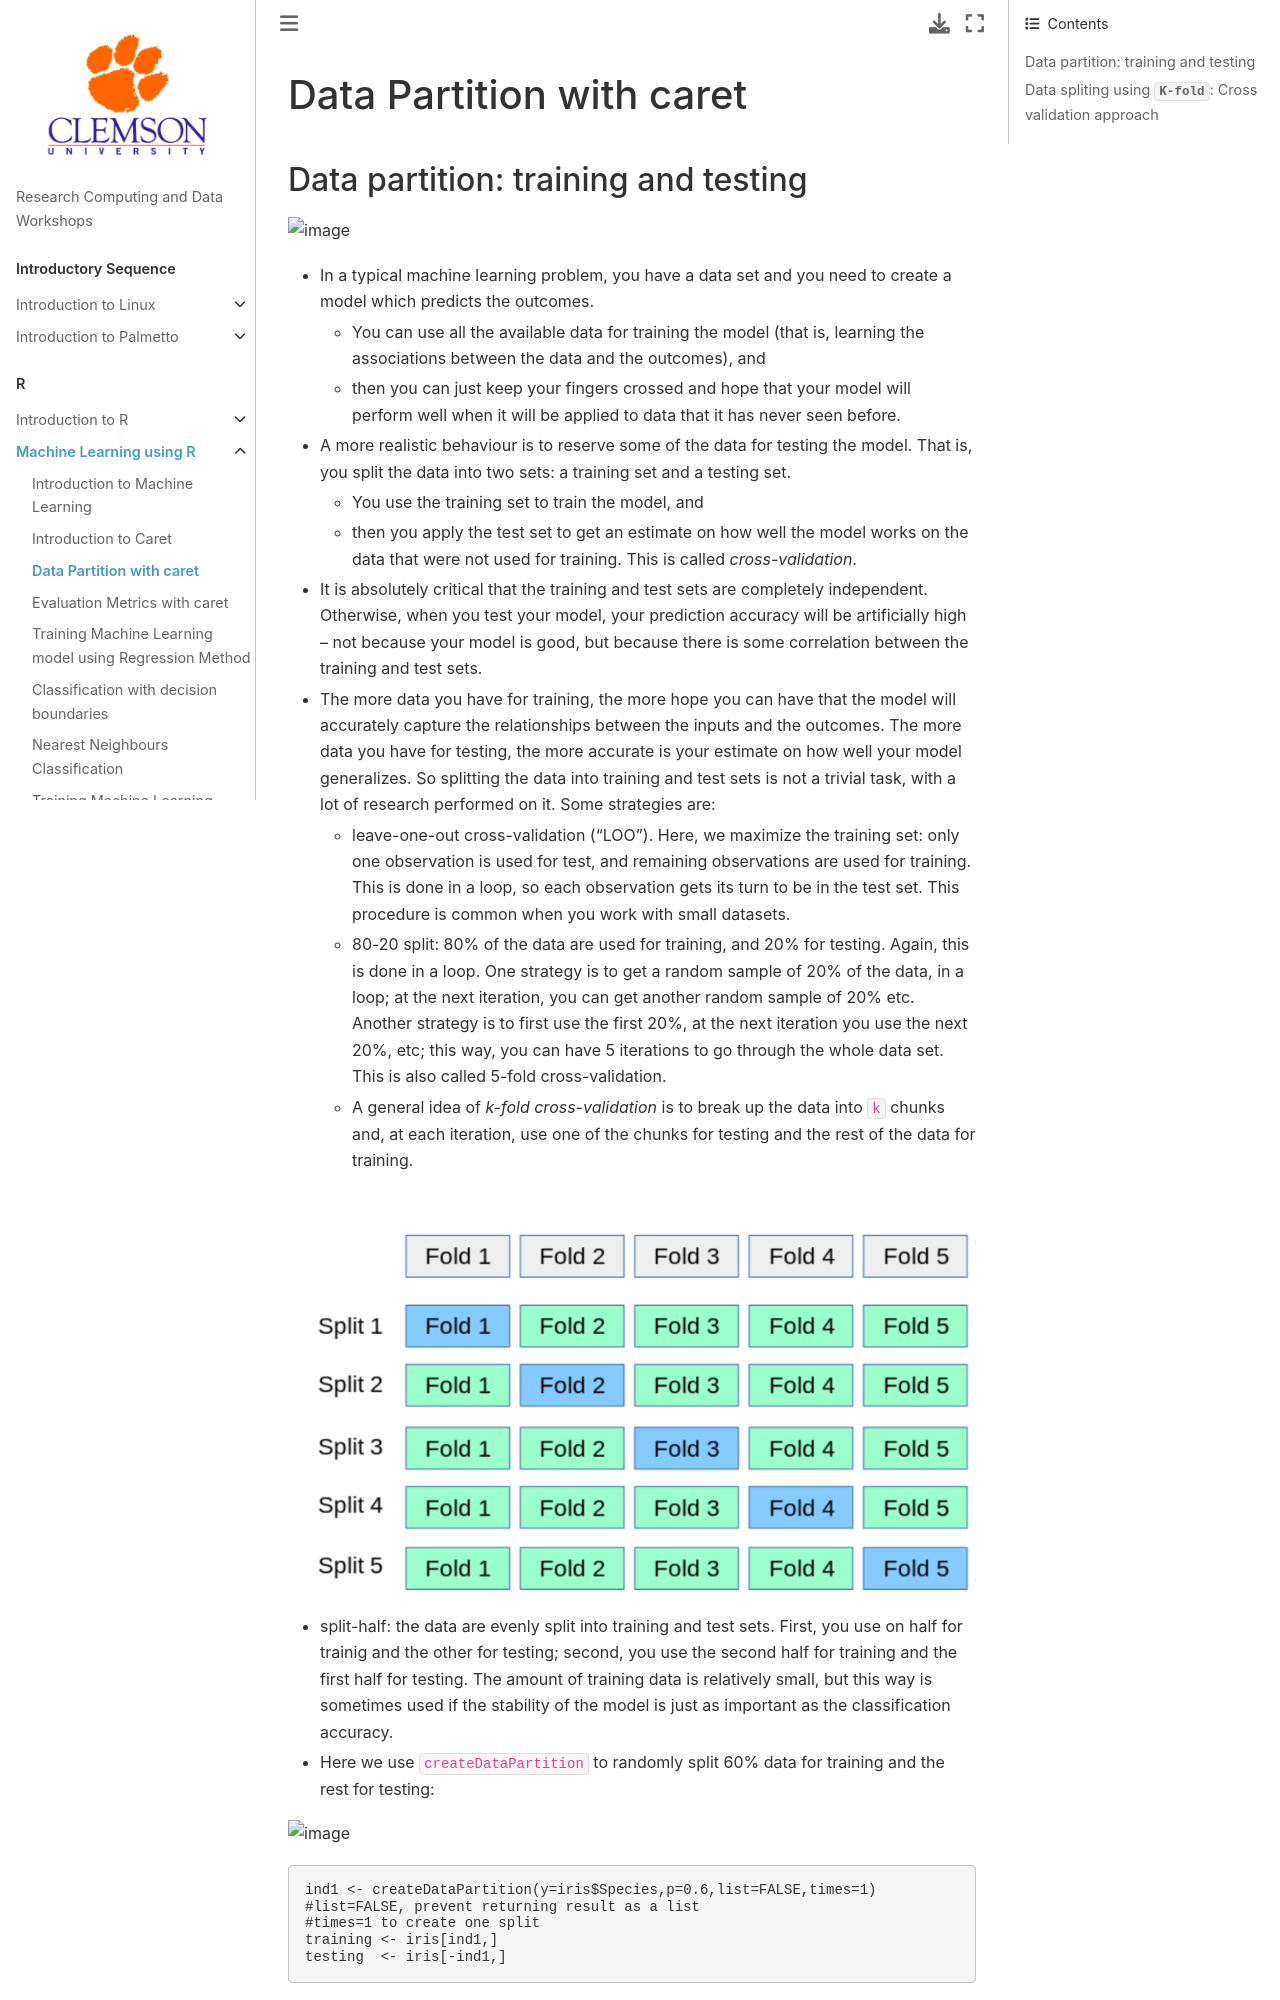

repository: clemsonciti/rcde_workshops · page: r_machine_learning/03-Caret-Data-Partition.html · generator: jekyll

# Data Partition with caret


## Data partition: training and testing

![image](https://user-images.githubusercontent.com/43855029/122599105-cd3e6b80-d03b-11eb-9aa4-2b8f39427c20.png)

- In a typical machine learning problem, you have a data set and you need to create a model which predicts the 
outcomes. 
  - You can use all the available data for training the model (that is, 
  learning the associations between the data and the outcomes), and 
  - then you can just keep your fingers crossed and hope that your model will 
  perform well when it will be applied to data that it has never seen before.
- A more realistic behaviour is to reserve some of the data for testing the model. That is, you split the data into two sets: a training set and a testing set. 
  - You use the training set to train the model, and 
  - then you apply the test set to get an estimate on how well the model 
  works on the data that were not used for training. This is called *cross-validation*. 
- It is absolutely critical that the training and test sets are completely independent. 
Otherwise, when you test your model, your prediction accuracy will be artificially 
high -- not because your model is good, but because there is some correlation between the 
training and test sets. 
- The more data you have for training, the more hope you can have that the model will 
accurately capture the relationships between the inputs and the outcomes. The more 
data you have for testing, the more accurate is your estimate on how well 
your model generalizes. So splitting the data into training and test sets is not 
a trivial task, with a lot of research performed on it. Some strategies are:
  - leave-one-out cross-validation ("LOO"). Here, we maximize the training set: only 
  one observation is used for test, and remaining observations are used for training. 
  This is done in a loop, so each observation gets its turn to be in the test set. 
  This procedure is common when you work with small datasets.
  - 80-20 split: 80% of the data are used for training, and 20% for testing. Again, 
  this is done in a loop. One strategy is to get a random sample of 20% of the data, 
  in a loop; at the next iteration, you can get another random sample of 20% etc. Another 
  strategy is to first use the first 20%, at the next iteration you use the next 20%, etc; 
  this way, you can have 5 iterations to go through the whole data set. This is also called 5-fold cross-validation.
  - A general idea of *k-fold cross-validation* is to break up the data into `k` chunks and, 
  at each iteration, use one of the chunks for testing and the rest of the data for training.

![5-fold cv](../fig/r_ml/5fold_cv.png)


  - split-half: the data are evenly split into training and test sets. First, you use on half for trainig and the other for testing; second, you use the second half for training and the first half for testing. The amount of training data is relatively small, but this way is sometimes used if the stability of the model is just as important as the classification accuracy.

- Here we use `createDataPartition` to randomly split 60% data for training and the rest for testing:

![image](https://user-images.githubusercontent.com/43855029/114209883-22b81700-992d-11eb-83a4-c4ab1538a1e5.png)
